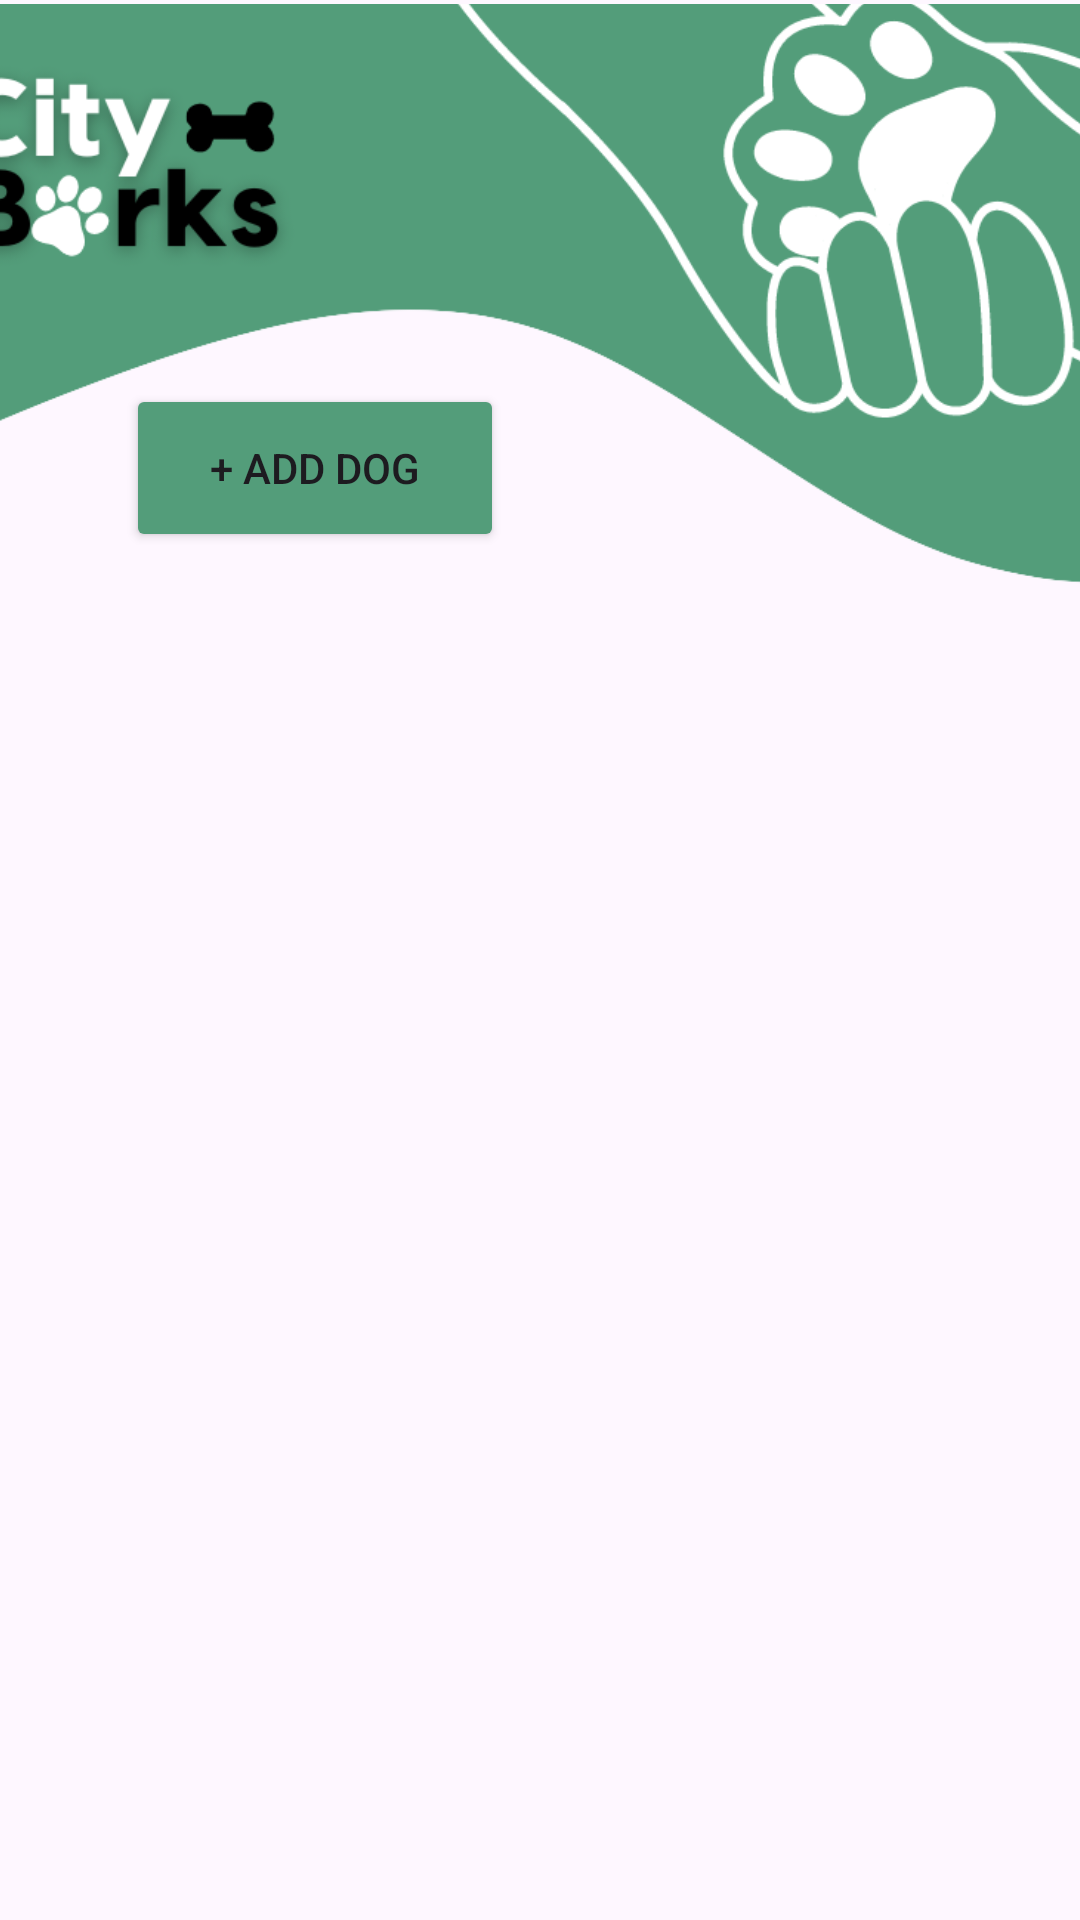

Reconstruct the res/layout file that produces this screen, plus the resources it refers to.
<!-- AndroidManifest.xml: application theme Theme.DogAdopt -->
<!-- res/layout/activity_dash_temp.xml -->
<?xml version="1.0" encoding="utf-8"?>
<androidx.constraintlayout.widget.ConstraintLayout
    xmlns:android="http://schemas.android.com/apk/res/android"
    xmlns:app="http://schemas.android.com/apk/res-auto"
    xmlns:tools="http://schemas.android.com/tools"
    android:layout_width="match_parent"
    android:layout_height="match_parent">

    <ImageView
        android:id="@+id/imageView2"
        android:layout_width="414dp"
        android:layout_height="199dp"
        android:layout_marginBottom="16dp"
        app:layout_constraintBottom_toTopOf="@+id/dogList"
        app:layout_constraintEnd_toEndOf="parent"
        app:layout_constraintHorizontal_bias="0.666"
        app:layout_constraintStart_toStartOf="parent"
        app:layout_constraintTop_toTopOf="parent"
        app:srcCompat="@drawable/dash_header" />

    <ListView
        android:id="@+id/dogList"
        android:layout_width="0dp"
        android:layout_height="0dp"
        app:layout_constraintBottom_toBottomOf="parent"
        app:layout_constraintEnd_toEndOf="parent"
        app:layout_constraintStart_toStartOf="parent"
        app:layout_constraintTop_toBottomOf="@+id/imageView2" />

    <Button
        android:id="@+id/addDog_button"
        android:layout_width="126dp"
        android:layout_height="56dp"
        android:layout_marginTop="128dp"
        android:layout_marginEnd="192dp"
        android:backgroundTint="@color/btn_bg"
        android:text="+ Add Dog"
        app:layout_constraintEnd_toEndOf="parent"
        app:layout_constraintTop_toTopOf="parent" />

</androidx.constraintlayout.widget.ConstraintLayout>
<!-- resources referenced by this layout -->
<resources>
  <color name="btn_bg">#539D7A</color>
  <!-- drawable dash_header: png bitmap (drawable, 65600 bytes) -->
  <style name="Theme.DogAdopt" parent="Base.Theme.DogAdopt" />
  <style name="Base.Theme.DogAdopt" parent="Theme.Material3.DayNight.NoActionBar">
          
          <item name="colorPrimary">#539D7A</item>
          <item name="colorPrimaryContainer">#539D7A</item>
      </style>
</resources>
